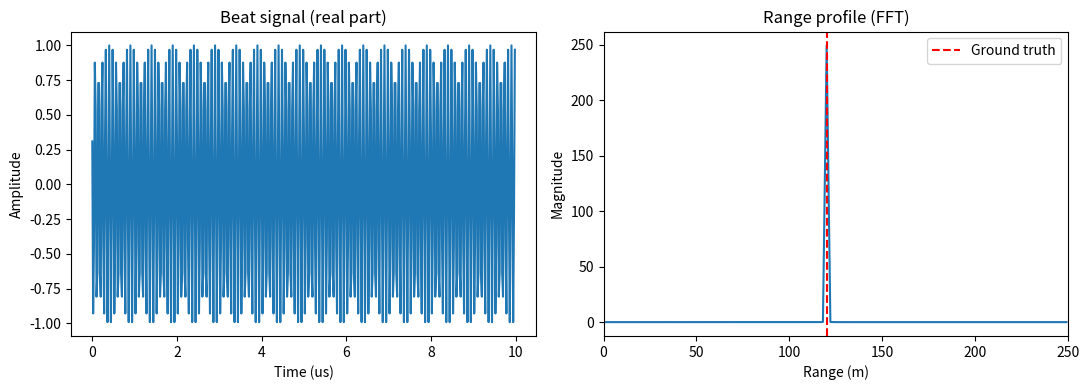

Recreate this plot in Python.
"""
FMCW radar signal generation for drone radar project.
Person A deliverable: clean chirp -> beat signal -> range FFT, no noise/clutter.
Interface intended to hand off a range estimate to downstream (Doppler/CFAR) stage.
"""

import numpy as np
import matplotlib.pyplot as plt

# ---------------------------------------------------------------------------
# Radar / waveform parameters (from Radar Designer sizing)
# ---------------------------------------------------------------------------
c = 3e8            # speed of light (m/s)
fc = 24e9          # center frequency (Hz)
B = 150e6          # sweep bandwidth (Hz)
Tsweep = 10e-6      # sweep (chirp) duration (s)
Fs = 50e6          # sample rate (Hz)

# Derived design metrics (sanity check against Radar Designer output)
range_resolution = c / (2 * B)
range_max = (Fs * c * Tsweep) / (4 * B)

print(f"Range resolution (dR): {range_resolution:.2f} m")
print(f"Max unambiguous range (R_max): {range_max:.2f} m")

# ---------------------------------------------------------------------------
# Core function: generate a clean beat signal + range estimate for one target
# ---------------------------------------------------------------------------
def generate_beat_signal(target_range_m, fc=fc, B=B, Tsweep=Tsweep, Fs=Fs, c=c):
    """
    Simulate a single clean point-target FMCW return (no noise/clutter).

    Parameters
    ----------
    target_range_m : float
        Ground-truth range to the simulated target (m).

    Returns
    -------
    beat_signal : np.ndarray (complex)
        The dechirped beat signal for one sweep.
    t : np.ndarray
        Time vector for the sweep (s).
    """
    n_samples = int(Fs * Tsweep)
    t = np.linspace(0, Tsweep, n_samples, endpoint=False)

    k = B / Tsweep  # chirp rate (Hz/s)

    # Transmit chirp (up-chirp, sawtooth FMCW)
    tx = np.exp(1j * 2 * np.pi * (fc * t + 0.5 * k * t**2))

    # Round-trip delay for the target
    tau = 2 * target_range_m / c

    # Received chirp: same waveform, time-shifted by tau.
    # Using the same time base with a phase-delayed model (valid since tau << Tsweep).
    rx = np.exp(1j * 2 * np.pi * (fc * (t - tau) + 0.5 * k * (t - tau) ** 2))

    # Dechirp: mix tx with conjugate of rx -> beat signal at frequency k*tau
    beat_signal = tx * np.conj(rx)

    return beat_signal, t


def estimate_range(beat_signal, Fs=Fs, B=B, Tsweep=Tsweep, c=c):
    """
    Range FFT: take the beat signal, find peak frequency, convert to range.
    """
    n = len(beat_signal)
    window = np.hanning(n)
    spectrum = np.fft.fft(beat_signal * window)
    freqs = np.fft.fftfreq(n, d=1 / Fs)

    # Only positive frequencies matter for an up-chirp beat tone
    half = n // 2
    mag = np.abs(spectrum[:half])
    freqs_pos = freqs[:half]

    peak_idx = np.argmax(mag)
    beat_freq = freqs_pos[peak_idx]

    est_range = (beat_freq * c * Tsweep) / (2 * B)

    return est_range, freqs_pos, mag


# ---------------------------------------------------------------------------
# Validation run
# ---------------------------------------------------------------------------
if __name__ == "__main__":
    ground_truth_range = 120.0  # meters, pick any value < range_max

    beat_signal, t = generate_beat_signal(ground_truth_range)
    est_range, freqs_pos, mag = estimate_range(beat_signal)

    print(f"\nGround-truth range: {ground_truth_range:.2f} m")
    print(f"Estimated range:    {est_range:.2f} m")
    print(f"Error:              {abs(est_range - ground_truth_range):.3f} m "
          f"(1 range bin = {range_resolution:.2f} m)")

    # Plot: beat signal (time domain) and range spectrum
    fig, axes = plt.subplots(1, 2, figsize=(11, 4))

    axes[0].plot(t * 1e6, np.real(beat_signal))
    axes[0].set_title("Beat signal (real part)")
    axes[0].set_xlabel("Time (us)")
    axes[0].set_ylabel("Amplitude")

    ranges = (freqs_pos * c * Tsweep) / (2 * B)
    axes[1].plot(ranges, mag)
    axes[1].axvline(ground_truth_range, color="r", linestyle="--", label="Ground truth")
    axes[1].set_title("Range profile (FFT)")
    axes[1].set_xlabel("Range (m)")
    axes[1].set_ylabel("Magnitude")
    axes[1].set_xlim(0, range_max)
    axes[1].legend()

    plt.tight_layout()
    plt.savefig("fmcw_range_validation.png", dpi=150)
    print("\nSaved plot to fmcw_range_validation.png")
